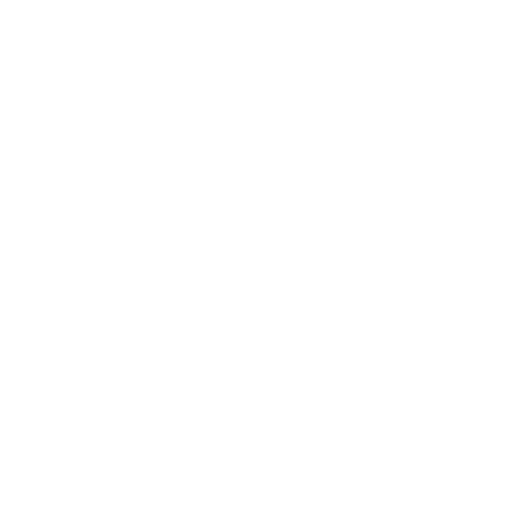
t = 0.00 s
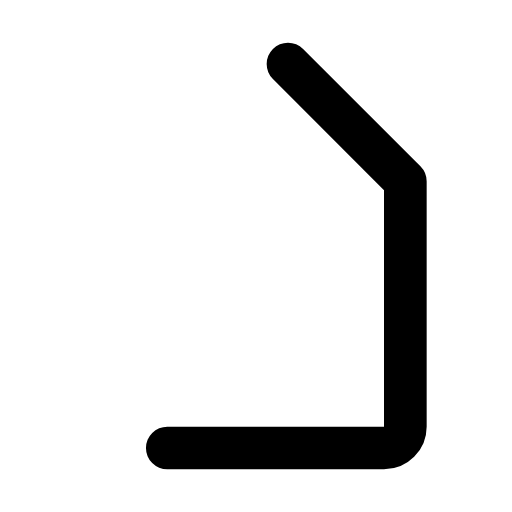
t = 0.30 s
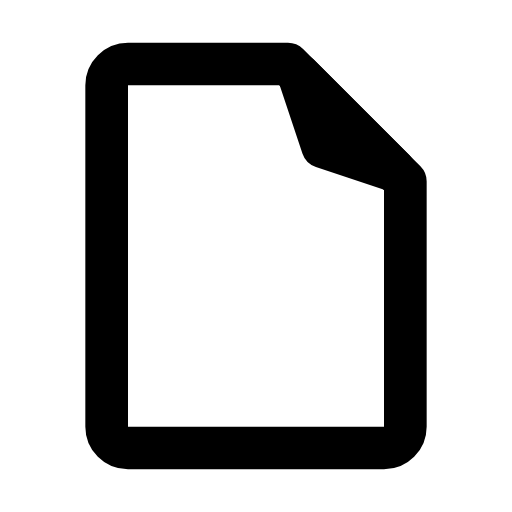
t = 0.70 s
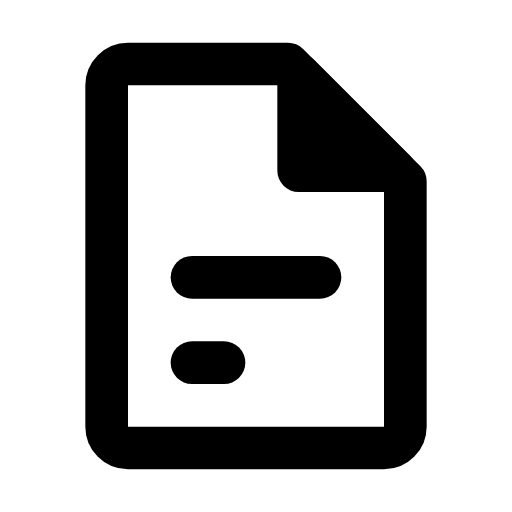
t = 1.05 s
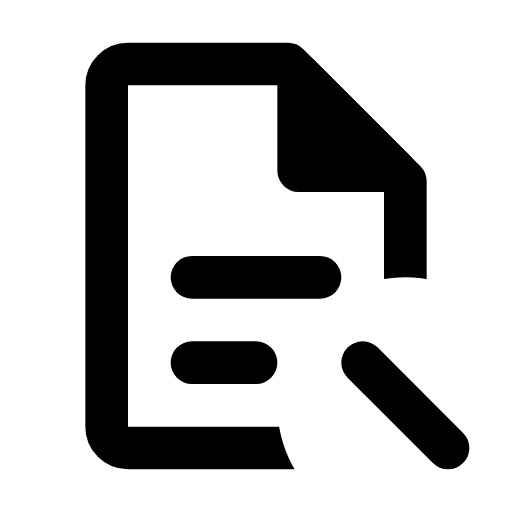
t = 1.40 s
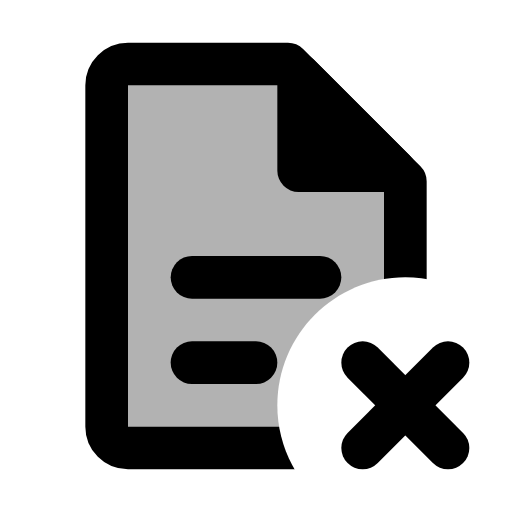
t = 1.75 s

The animated SVG that drew these frames (rendered in a browser with its animation timeline set to each time). Animation: 9 SMIL elements (animate=7,set=2); one cycle of 1.75 s.

<svg viewBox="0 0 24 24" xmlns="http://www.w3.org/2000/svg"><defs><mask id="SVGMeXG1cVI"><g stroke="#fff" stroke-linecap="round" stroke-linejoin="round" stroke-width="2"><g fill="#fff"><path d="M13.5 3l5.5 5.5v11.5c0 0.55 -0.45 1 -1 1h-12c-0.55 0 -1 -0.45 -1 -1v-16c0 -0.55 0.45 -1 1 -1Z" fill-opacity="0" stroke-dasharray="62"><animate attributeName="stroke-dashoffset" dur="0.6s" fill="freeze" values="62;0"/><animate attributeName="fill-opacity" begin="1.6s" dur="0.15s" fill="freeze" to="0.3"/></path><path d="M14 3.5l0 4.5l4.5 0Z" opacity="0"><set attributeName="opacity" to="1" begin="0.6s" fill="freeze"/><animate attributeName="d" begin="0.6s" dur="0.2s" fill="freeze" values="M14 3.5l2.25 2.25l2.25 2.25Z;M14 3.5l0 4.5l4.5 0Z"/></path></g><g fill="none"><path d="M9 13h6" stroke-dasharray="8" stroke-dashoffset="8"><animate attributeName="stroke-dashoffset" begin="0.8s" dur="0.2s" fill="freeze" to="0"/></path><path d="M9 17h3" stroke-dasharray="6" stroke-dashoffset="6"><animate attributeName="stroke-dashoffset" begin="1s" dur="0.2s" fill="freeze" to="0"/></path></g></g><path d="M19 13c3.31 0 6 2.69 6 6c0 3.31 -2.69 6 -6 6c-3.31 0 -6 -2.69 -6 -6c0 -3.31 2.69 -6 6 -6Z" fill="#000" opacity="0"><set attributeName="opacity" to="1" begin="1.2s" fill="freeze"/></path></mask></defs><path d="M0 0h24v24H0z" fill="currentColor" mask="url(#SVGMeXG1cVI)"/><g fill="none" stroke="currentColor" stroke-linecap="round" stroke-linejoin="round" stroke-width="2" stroke-dasharray="8"><path d="M17 17l4 4" stroke-dashoffset="8"><animate attributeName="stroke-dashoffset" begin="1.2s" dur="0.2s" fill="freeze" to="0"/></path><path d="M21 17l-4 4" stroke-dashoffset="8"><animate attributeName="stroke-dashoffset" begin="1.4s" dur="0.2s" fill="freeze" to="0"/></path></g></svg>
